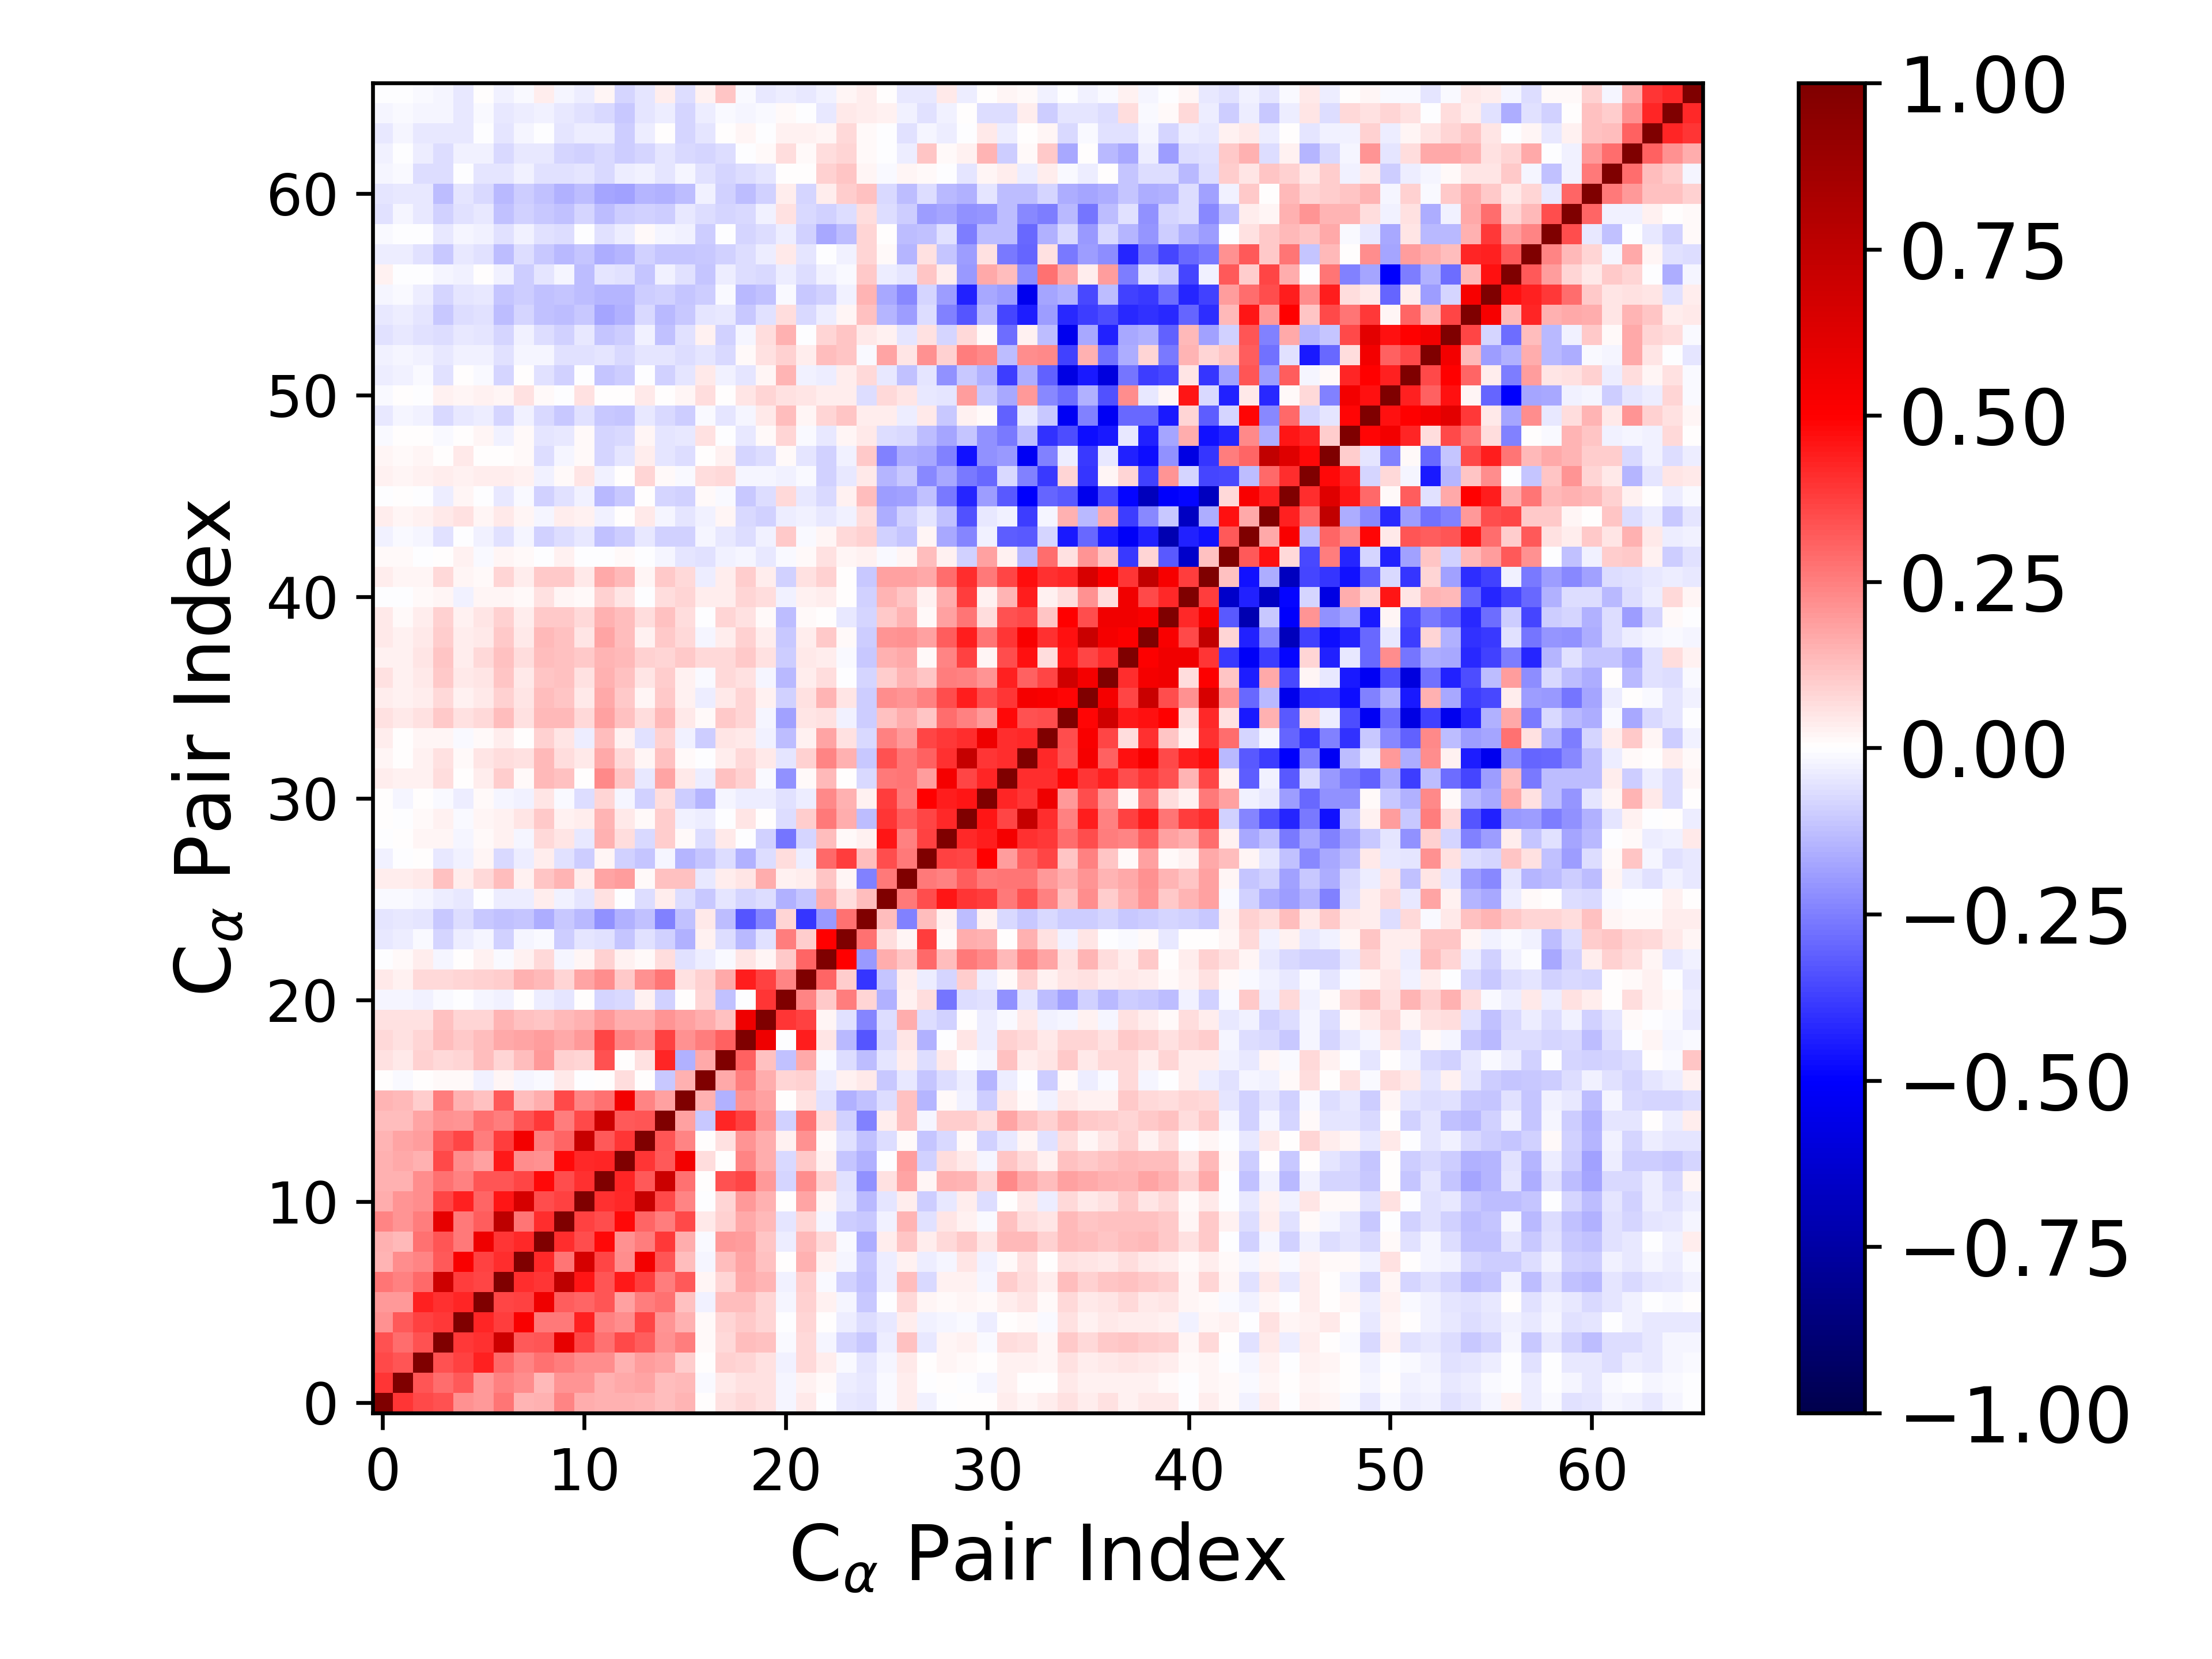

Source data for this figure (header and first rows):
1.000000000000000000e+00, 3.931414109326454853e-01, 3.581787325587755810e-01, 3.403124091029545717e-01, 2.157470652783164689e-01, 2.012166435678186815e-01, 2.710770222682883923e-01, 1.464319936478785111e-01, 1.490069129025330119e-01, 2.371125777763483655e-01, 1.576673106869949936e-01, 1.512294483006829948e-01, 1.539462387132589927e-01, 1.418165476263562874e-01, 1.253035558319784692e-01, 1.425922554891613514e-01, 4.093015829665884800e-03, 5.538440335245291279e-02, 7.226728985882328871e-02, 6.122514428566383504e-02, -2.197600543329627371e-02, 4.304599633885052706e-02, -3.297501832761554150e-03, -4.475406388479449826e-02
3.931414109326454853e-01, 1.000000000000000000e+00, 3.318771462693028140e-01, 2.862545637008699351e-01, 3.277003063648362136e-01, 1.988636411324914421e-01, 2.480309205229291603e-01, 2.215646654275711669e-01, 1.383892279996024877e-01, 2.093768271427539351e-01, 2.095434254926891726e-01, 1.550827967669029805e-01, 1.652008214224455762e-01, 1.748992545518751884e-01, 1.281140797542976995e-01, 1.396231414966368212e-01, -1.070997217431201090e-02, 4.100924311309206427e-02, 5.830566262636083241e-02, 5.803097603925511799e-02, -1.970115307703613691e-02, 2.731370427164744874e-02, 8.312583606486005638e-03, -3.321264968653077354e-02
3.581787325587755810e-01, 3.318771462693028140e-01, 1.000000000000000000e+00, 3.419258220279586813e-01, 3.684148883843578193e-01, 4.352667529738128982e-01, 2.905138408414201234e-01, 2.389705199509445932e-01, 2.777569825526031155e-01, 2.526664297161420603e-01, 2.250869104335600501e-01, 2.204721992513137274e-01, 1.556449521047706674e-01, 1.889423826262025263e-01, 1.741549448121994526e-01, 1.000792507978061630e-01, 6.592946299719070445e-03, 9.139185492184306869e-02, 8.135063895092921327e-02, 5.547483357396718051e-02, -3.041804080749377359e-02, 7.234666445491486075e-02, 3.272877749807117514e-02, -1.506372021632255455e-02
3.403124091029545717e-01, 2.862545637008699351e-01, 3.419258220279586813e-01, 1.000000000000000000e+00, 3.903496110861567336e-01, 4.008887700629620299e-01, 6.907009394024611337e-01, 3.276217567677392473e-01, 3.335339254506224371e-01, 5.925961446307445035e-01, 3.662390903182571322e-01, 2.775761612539349166e-01, 3.541296602064163968e-01, 3.142136827141927546e-01, 2.140984952125126739e-01, 2.510268583537250131e-01, 1.140452124949158791e-02, 7.674714673323092262e-02, 1.268696752939585115e-01, 1.236813478300101132e-01, -1.293027326780417374e-02, 7.554694490413363384e-02, -2.175023466279961057e-02, -8.329857673917592797e-02
2.157470652783164689e-01, 3.277003063648362136e-01, 3.684148883843578193e-01, 3.903496110861567336e-01, 1.000000000000000000e+00, 4.239503542241423450e-01, 3.800834805929134141e-01, 5.227987764912788160e-01, 2.625161958924440708e-01, 2.650515513664706280e-01, 4.300248008810696465e-01, 2.464661708026077980e-01, 2.233102273086373657e-01, 3.658194987605449255e-01, 2.109357464743792931e-01, 1.503669510678752319e-01, 1.370851713810370201e-02, 7.891675259396034592e-02, 1.037970579973890306e-01, 7.844750982945655760e-02, -7.140915493011875531e-03, 8.201687574480946707e-02, 2.309827969598158681e-03, -3.781226289063439883e-02
2.012166435678186815e-01, 1.988636411324914421e-01, 4.352667529738128982e-01, 4.008887700629620299e-01, 4.239503542241423450e-01, 1.000000000000000000e+00, 3.653550304506624213e-01, 3.746473302085942536e-01, 5.558272943625860441e-01, 3.135625844796042783e-01, 3.040562292550541557e-01, 3.284022141664403316e-01, 1.840580933457496293e-01, 2.569673323826151545e-01, 2.739894638472171184e-01, 1.177670759607819251e-01, -2.881460813471364152e-02, 1.290971218214561900e-01, 1.290834064174569418e-01, 8.450429275437919274e-02, -1.990493390109369584e-02, 8.997649927707131179e-02, 2.790863440980476465e-02, -1.966201102461745745e-02
2.710770222682883923e-01, 2.480309205229291603e-01, 2.905138408414201234e-01, 6.907009394024611337e-01, 3.800834805929134141e-01, 3.653550304506624213e-01, 1.000000000000000000e+00, 4.070295822693068555e-01, 3.926743979606563406e-01, 7.574728076112193786e-01, 4.562255787741862356e-01, 3.331397171292324044e-01, 4.509383663170329348e-01, 3.822064869777333507e-01, 2.564292423841090796e-01, 3.230681174304539383e-01, 2.291740005723344464e-02, 8.012256122780761491e-02, 1.705196562074778599e-01, 1.456255529695720807e-01, -3.003280397534066268e-02, 9.880938628383552358e-02, -8.189316470054081032e-03, -9.116651597832511889e-02
1.464319936478785111e-01, 2.215646654275711669e-01, 2.389705199509445932e-01, 3.276217567677392473e-01, 5.227987764912788160e-01, 3.746473302085942536e-01, 4.070295822693068555e-01, 1.000000000000000000e+00, 4.200841608404538019e-01, 2.682190292226851458e-01, 6.582993210205325685e-01, 3.656443936123962013e-01, 2.194784873630367117e-01, 5.456058689386338312e-01, 3.295836105217440637e-01, 1.265596024011739484e-01, -1.646015508189035623e-02, 1.286039055112589424e-01, 1.732946896877703702e-01, 1.204247818108973994e-01, 7.492351074652838124e-03, 1.520241892426921204e-01, 3.010183207211537121e-02, -1.747086970547917506e-02
1.490069129025330119e-01, 1.383892279996024877e-01, 2.777569825526031155e-01, 3.335339254506224371e-01, 2.625161958924440708e-01, 5.558272943625860441e-01, 3.926743979606563406e-01, 4.200841608404538019e-01, 1.000000000000000000e+00, 4.135825416301353585e-01, 3.482073502727939807e-01, 4.797078219075535110e-01, 2.174968142066954491e-01, 2.548551332827542759e-01, 3.899855358981515474e-01, 1.581892778984633485e-01, -1.462606763243551496e-02, 2.017830781377856764e-01, 1.912026888386827439e-01, 1.116747821202233454e-01, -3.790453606486682281e-02, 1.405678277462538150e-01, 7.186397515277478942e-02, -8.447907902158749774e-03
2.371125777763483655e-01, 2.093768271427539351e-01, 2.526664297161420603e-01, 5.925961446307445035e-01, 2.650515513664706280e-01, 3.135625844796042783e-01, 7.574728076112193786e-01, 2.682190292226851458e-01, 4.135825416301353585e-01, 1.000000000000000000e+00, 3.673589929400037923e-01, 3.469708089776575854e-01, 4.836220492364780021e-01, 3.007679447506225734e-01, 2.548005537774743479e-01, 3.520133688877175593e-01, 4.493897863500189577e-02, 9.135040083462396543e-02, 1.714715756321528728e-01, 1.358614615814253967e-01, -5.319963010862629321e-02, 7.900975955479883073e-02, -2.155628645090195902e-02, -9.461641533577552776e-02
1.576673106869949936e-01, 2.095434254926891726e-01, 2.250869104335600501e-01, 3.662390903182571322e-01, 4.300248008810696465e-01, 3.040562292550541557e-01, 4.562255787741862356e-01, 6.582993210205325685e-01, 3.482073502727939807e-01, 3.673589929400037923e-01, 1.000000000000000000e+00, 3.991528225397882879e-01, 4.152101373943767881e-01, 7.129189327670735210e-01, 3.533424024408703401e-01, 2.374216806736855201e-01, -6.347181447822546757e-03, 8.590059325543447644e-02, 2.002534738453667362e-01, 1.523647543555092243e-01, 3.234556646851525444e-03, 1.783781649859242924e-01, 2.160796088555331021e-02, -5.343125901310614989e-02
1.512294483006829948e-01, 1.550827967669029805e-01, 2.204721992513137274e-01, 2.775761612539349166e-01, 2.464661708026077980e-01, 3.284022141664403316e-01, 3.331397171292324044e-01, 3.656443936123962013e-01, 4.797078219075535110e-01, 3.469708089776575854e-01, 3.991528225397882879e-01, 1.000000000000000000e+00, 4.286592648088656254e-01, 3.212620807359177766e-01, 6.971090268300322856e-01, 2.774729454211461444e-01, 3.031893062143739721e-03, 3.386179735274665314e-01, 3.601754456179645514e-01, 1.982933744564407685e-01, -8.445351968483393035e-02, 2.213064502232532926e-01, 8.624890358548982505e-02, -5.849353986058609262e-02
1.539462387132589927e-01, 1.652008214224455762e-01, 1.556449521047706674e-01, 3.541296602064163968e-01, 2.233102273086373657e-01, 1.840580933457496293e-01, 4.509383663170329348e-01, 2.194784873630367117e-01, 2.174968142066954491e-01, 4.836220492364780021e-01, 4.152101373943767881e-01, 4.286592648088656254e-01, 1.000000000000000000e+00, 3.948894357243062370e-01, 3.240254900888787093e-01, 5.396416760945941249e-01, 6.254145579854338000e-02, 5.875487876137968149e-03, 2.418457800657300705e-01, 1.599059185250015780e-01, -7.455839840562571152e-02, 1.082855415126437321e-01, 2.761628363171251752e-02, -1.113149749975623215e-01
1.418165476263562874e-01, 1.748992545518751884e-01, 1.889423826262025263e-01, 3.142136827141927546e-01, 3.658194987605449255e-01, 2.569673323826151545e-01, 3.822064869777333507e-01, 5.456058689386338312e-01, 2.548551332827542759e-01, 3.007679447506225734e-01, 7.129189327670735210e-01, 3.212620807359177766e-01, 3.948894357243062370e-01, 1.000000000000000000e+00, 3.322621664349386661e-01, 2.346086611762846219e-01, 1.414258589851161672e-03, 5.643358048282088452e-02, 2.081229699948283496e-01, 1.622099586818743777e-01, 2.551385897625475796e-02, 2.112389237657603669e-01, 9.571718993430528705e-03, -5.482713122366428965e-02
1.253035558319784692e-01, 1.281140797542976995e-01, 1.741549448121994526e-01, 2.140984952125126739e-01, 2.109357464743792931e-01, 2.739894638472171184e-01, 2.564292423841090796e-01, 3.295836105217440637e-01, 3.899855358981515474e-01, 2.548005537774743479e-01, 3.533424024408703401e-01, 6.971090268300322856e-01, 3.240254900888787093e-01, 3.322621664349386661e-01, 1.000000000000000000e+00, 1.808911551842380394e-01, -1.029901668214613097e-01, 4.287839067855466757e-01, 3.747259936263012681e-01, 2.106229108254452087e-01, -8.750874177017184397e-02, 2.658731343018371773e-01, 6.857430766839248126e-02, -9.268019412044335714e-02
1.425922554891613514e-01, 1.396231414966368212e-01, 1.000792507978061630e-01, 2.510268583537250131e-01, 1.503669510678752319e-01, 1.177670759607819251e-01, 3.230681174304539383e-01, 1.265596024011739484e-01, 1.581892778984633485e-01, 3.520133688877175593e-01, 2.374216806736855201e-01, 2.774729454211461444e-01, 5.396416760945941249e-01, 2.346086611762846219e-01, 1.808911551842380394e-01, 1.000000000000000000e+00, 1.506953845620479238e-01, -1.485973949664035898e-01, 2.140073241915523283e-01, 1.851207359903147276e-01, 4.266256119095938361e-03, 5.817749848423239140e-02, -6.164075243723212555e-02, -1.526954331747412963e-01
4.093015829665884800e-03, -1.070997217431201090e-02, 6.592946299719070445e-03, 1.140452124949158791e-02, 1.370851713810370201e-02, -2.881460813471364152e-02, 2.291740005723344464e-02, -1.646015508189035623e-02, -1.462606763243551496e-02, 4.493897863500189577e-02, -6.347181447822546757e-03, 3.031893062143739721e-03, 6.254145579854338000e-02, 1.414258589851161672e-03, -1.029901668214613097e-01, 1.506953845620479238e-01, 1.000000000000000000e+00, 1.695015461165405579e-01, 2.546095274043738699e-01, 1.611715319013808656e-01, 8.470119813016033228e-02, 9.154370706515610467e-02, -3.478724494728094307e-02, 2.437965213253075539e-02
5.538440335245291279e-02, 4.100924311309206427e-02, 9.139185492184306869e-02, 7.674714673323092262e-02, 7.891675259396034592e-02, 1.290971218214561900e-01, 8.012256122780761491e-02, 1.286039055112589424e-01, 2.017830781377856764e-01, 9.135040083462396543e-02, 8.590059325543447644e-02, 3.386179735274665314e-01, 5.875487876137968149e-03, 5.643358048282088452e-02, 4.287839067855466757e-01, -1.485973949664035898e-01, 1.695015461165405579e-01, 1.000000000000000000e+00, 3.059611084813935733e-01, 1.201774894159337026e-01, -1.183350297481805535e-01, 1.704013215680869886e-01, -1.549873868693371105e-02, -6.338380295517581642e-02
7.226728985882328871e-02, 5.830566262636083241e-02, 8.135063895092921327e-02, 1.268696752939585115e-01, 1.037970579973890306e-01, 1.290834064174569418e-01, 1.705196562074778599e-01, 1.732946896877703702e-01, 1.912026888386827439e-01, 1.714715756321528728e-01, 2.002534738453667362e-01, 3.601754456179645514e-01, 2.418457800657300705e-01, 2.081229699948283496e-01, 3.747259936263012681e-01, 2.140073241915523283e-01, 2.546095274043738699e-01, 3.059611084813935733e-01, 1.000000000000000000e+00, 5.580024560836355230e-01, -3.571129347979271843e-03, 4.392389960255376202e-01, 4.814879655538879116e-02, -1.366100680508516851e-01
6.122514428566383504e-02, 5.803097603925511799e-02, 5.547483357396718051e-02, 1.236813478300101132e-01, 7.844750982945655760e-02, 8.450429275437919274e-02, 1.456255529695720807e-01, 1.204247818108973994e-01, 1.116747821202233454e-01, 1.358614615814253967e-01, 1.523647543555092243e-01, 1.982933744564407685e-01, 1.599059185250015780e-01, 1.622099586818743777e-01, 2.106229108254452087e-01, 1.851207359903147276e-01, 1.611715319013808656e-01, 1.201774894159337026e-01, 5.580024560836355230e-01, 1.000000000000000000e+00, 3.916996215325083686e-01, 3.716913543289892541e-01, 1.824562719289382628e-02, -6.227318673214141120e-02
-2.197600543329627371e-02, -1.970115307703613691e-02, -3.041804080749377359e-02, -1.293027326780417374e-02, -7.140915493011875531e-03, -1.990493390109369584e-02, -3.003280397534066268e-02, 7.492351074652838124e-03, -3.790453606486682281e-02, -5.319963010862629321e-02, 3.234556646851525444e-03, -8.445351968483393035e-02, -7.455839840562571152e-02, 2.551385897625475796e-02, -8.750874177017184397e-02, 4.266256119095938361e-03, 8.470119813016033228e-02, -1.183350297481805535e-01, -3.571129347979271843e-03, 3.916996215325083686e-01, 1.000000000000000000e+00, 2.362989319784114250e-01, 1.077749878730351468e-01, 2.563114646244782913e-01
4.304599633885052706e-02, 2.731370427164744874e-02, 7.234666445491486075e-02, 7.554694490413363384e-02, 8.201687574480946707e-02, 8.997649927707131179e-02, 9.880938628383552358e-02, 1.520241892426921204e-01, 1.405678277462538150e-01, 7.900975955479883073e-02, 1.783781649859242924e-01, 2.213064502232532926e-01, 1.082855415126437321e-01, 2.112389237657603669e-01, 2.658731343018371773e-01, 5.817749848423239140e-02, 9.154370706515610467e-02, 1.704013215680869886e-01, 4.392389960255376202e-01, 3.716913543289892541e-01, 2.362989319784114250e-01, 1.000000000000000000e+00, 2.970853435349887772e-01, 9.915890176119741828e-02
-3.297501832761554150e-03, 8.312583606486005638e-03, 3.272877749807117514e-02, -2.175023466279961057e-02, 2.309827969598158681e-03, 2.790863440980476465e-02, -8.189316470054081032e-03, 3.010183207211537121e-02, 7.186397515277478942e-02, -2.155628645090195902e-02, 2.160796088555331021e-02, 8.624890358548982505e-02, 2.761628363171251752e-02, 9.571718993430528705e-03, 6.857430766839248126e-02, -6.164075243723212555e-02, -3.478724494728094307e-02, -1.549873868693371105e-02, 4.814879655538879116e-02, 1.824562719289382628e-02, 1.077749878730351468e-01, 2.970853435349887772e-01, 1.000000000000000000e+00, 4.962387067991678169e-01
-4.475406388479449826e-02, -3.321264968653077354e-02, -1.506372021632255455e-02, -8.329857673917592797e-02, -3.781226289063439883e-02, -1.966201102461745745e-02, -9.116651597832511889e-02, -1.747086970547917506e-02, -8.447907902158749774e-03, -9.461641533577552776e-02, -5.343125901310614989e-02, -5.849353986058609262e-02, -1.113149749975623215e-01, -5.482713122366428965e-02, -9.268019412044335714e-02, -1.526954331747412963e-01, 2.437965213253075539e-02, -6.338380295517581642e-02, -1.366100680508516851e-01, -6.227318673214141120e-02, 2.563114646244782913e-01, 9.915890176119741828e-02, 4.962387067991678169e-01, 1.000000000000000000e+00
-4.952665269943069132e-02, -4.175125657331431317e-02, -5.289715184083743776e-02, -1.048478495770855806e-01, -6.349856388545092878e-02, -1.046259818643373168e-01, -1.189074001394270080e-01, -1.110847939448724453e-01, -1.631952274534517744e-01, -1.076849989352908765e-01, -1.329334584732184410e-01, -2.174818239768551986e-01, -1.515492457766971224e-01, -1.238605461704040678e-01, -2.454403337213181824e-01, -1.227311615920339133e-01, 4.155702893480679033e-02, -1.316428399169025654e-01, -3.282088524837950549e-01, -2.358132376633517990e-01, 7.847599350855810618e-02, -3.974047320288003338e-01, -1.998575728775185967e-01, 2.764392029046847110e-01
-1.495232729494576189e-02, -1.007127862010841549e-02, -1.886241816627035398e-02, -3.232522393867278548e-02, -4.111136034725885319e-02, -5.077482312462780825e-03, -3.900653790814224281e-02, -3.312934712611240173e-02, 3.277070193564227130e-02, -3.076896702619550186e-02, -4.999975311169651410e-02, 6.007706406378962583e-02, -5.380469568744387227e-03, -6.488558226342977520e-02, 3.875899139908339786e-02, -7.027105293127498820e-02, -1.024471305152189066e-01, -5.237903513193258725e-02, -7.886771042821243138e-02, -6.884130236161761784e-02, -1.509887024857727855e-01, -1.106190117861161198e-01, 1.572073822594153847e-01, 6.267606789519444832e-02
3.844719843486933686e-02, 3.321003566806779439e-02, 4.549691190783109601e-02, 1.195855414614505896e-01, 3.820137336981688919e-02, 7.477485903989153360e-02, 1.264834452989054281e-01, 2.598230658583437422e-02, 1.097786703444966067e-01, 1.422063542531934732e-01, 3.681438283601274480e-02, 1.761490345941888469e-01, 1.940385078917654382e-01, 1.096974822240199578e-02, 1.246287406270424891e-01, 1.210267111179934851e-01, -4.208901543335982071e-02, 3.429404636089966596e-02, 5.415109518852384562e-02, 1.574501831040410471e-01, 2.635261182321012655e-02, 3.623896845746745615e-02, 1.124875850982638564e-01, 2.112189820063589338e-02
-2.395849417653246605e-02, -4.759320243729488024e-03, 2.412775200560515493e-03, -4.271516177306564077e-02, -2.959933773344767399e-02, 1.635516961499278513e-02, -7.352172773805581985e-02, -3.424561916019858848e-02, 3.432048631482762652e-02, -6.129677137852079100e-02, -9.675144624250478498e-02, 1.811866049653764257e-02, -9.159056456060213347e-02, -1.108357455044371442e-01, -1.586219783789039744e-02, -1.431353579001894694e-01, -1.102465004038473695e-01, -6.616446326460857785e-02, -1.526278479233338647e-01, -6.755929332274215882e-02, 6.712925272829357859e-02, -3.462943182894911293e-02, 2.967277567261518145e-01, 3.766248337897358245e-01
-5.648727867979673467e-03, 5.273445886855913879e-04, 1.797479067189079738e-02, 2.289421455407216963e-02, -2.088865640285596931e-02, 7.983183419545765783e-03, 2.986911550044370200e-02, -1.650879974697160024e-02, 7.382152353432404335e-02, 5.020307396638343939e-02, -3.915738738534894209e-02, 1.497648432436629595e-01, 6.814214360278007809e-02, -7.398222647608608538e-02, 9.886212252525804212e-02, 1.283659066144153017e-02, -6.741044359297830579e-02, 4.545806253782064266e-02, -4.510180041156461837e-03, -8.863613077646871619e-02, -2.660974158105074427e-01, -8.510280063161042297e-02, 1.324831469980018994e-01, 1.548509878471639525e-02
3.481517373205131240e-03, -7.062524833498631804e-03, 8.931575713440637054e-03, 3.049510460937585390e-02, -9.843950605471180754e-03, 2.144188543433666119e-02, 2.584435473598276772e-02, 5.400976792305236390e-02, 1.072693379123370733e-01, 2.715979284839107125e-02, 3.327547562232898576e-02, 1.414571243185796801e-01, 4.460340366145804092e-02, 1.169549613449966802e-02, 9.678660186722819192e-02, -2.515324112147750146e-02, -3.738093348780420488e-02, -4.276141626033656568e-04, 4.909535664548651118e-02, 6.199170218901577795e-03, -6.422199638807193911e-02, 9.846242413478580036e-02, 2.611089398183518151e-01, 1.576690979653306290e-01
3.955385359704989383e-03, -2.264202741290468474e-02, 9.827317224917050606e-04, -1.414557770713422737e-02, -3.761710019500529717e-02, 9.013913631504732321e-03, -1.898592588229084180e-02, -2.422284444085770830e-02, 5.238701269433175545e-02, -9.530390053129209060e-03, -6.496567859860973015e-02, 8.288805310535139748e-02, -1.569662381233511567e-02, -8.657399620326143574e-02, 6.606781166506585368e-02, -1.007628944229221057e-01, -1.416945105173720576e-01, -1.756201857622079893e-02, -3.802911843279867254e-02, -3.640224110700224919e-02, -6.169053244680566123e-02, -3.475694904372086252e-02, 2.304459671932564679e-01, 1.533664092945525581e-01
3.652630782012566274e-02, 3.005739399409545348e-02, 2.966517832728082782e-02, 6.864386082745092821e-02, 5.713878575852872690e-03, 3.736569280461300019e-02, 9.464922374576544006e-02, 1.220504718383564995e-02, 1.350023491100062756e-01, 1.181826470318988603e-01, 1.071601940640677479e-03, 2.282120080856220312e-01, 1.122656488204887976e-01, -4.349233846579730195e-02, 1.753315301361766387e-01, 4.595748180426743185e-02, -3.516712105071642669e-02, 1.236255744223056091e-01, 9.351179848756585589e-02, -8.332922826727333712e-03, -2.132882488117956443e-01, 1.110197413936836464e-02, 1.348657951422233270e-01, 4.012279352160328348e-03
1.740487818457038538e-02, 5.495536936520918625e-03, 2.428168273128760227e-02, 6.100766183442642154e-02, 1.065186703106269644e-02, 5.000794891656081681e-02, 6.597551890285691112e-02, 5.899036028389650216e-02, 1.385611265399207259e-01, 6.994037923749123198e-02, 4.372764795058873416e-02, 1.671965911303681385e-01, 7.126201353988557974e-02, 1.724686764298967445e-02, 1.200923885631140914e-01, 1.003703569709233669e-02, -9.944299937754831446e-04, 3.374781178566989281e-02, 7.484123844076903675e-02, 4.311790298222831913e-02, -4.769404231626912100e-02, 9.077977016906108032e-02, 2.398017312778208676e-01, 1.536169948551151243e-01
3.528612804344218035e-02, 3.746801671349565908e-03, 2.027376855844802844e-02, 2.001321181326533305e-02, -1.106453850100572699e-02, 1.163186159837607987e-02, 3.826127713812886577e-02, 5.305915448770872050e-04, 9.074331692046315456e-02, 5.308413617534842033e-02, -3.199920698335353281e-02, 1.292928199854700699e-01, 2.487956303322405929e-02, -5.729965787065416372e-02, 9.366695466269074621e-02, -2.405253639705240767e-02, -9.651771406022757738e-02, 4.877993959611880842e-02, 4.161817136950375640e-02, -3.037060157639587601e-02, -1.288687625092893030e-01, 2.520936072304277506e-02, 1.750089980543337309e-01, 6.162878618859220226e-02
5.835712303403104567e-02, 4.631608917806954301e-02, 6.201323445229205145e-02, 1.052777109461108529e-01, 5.853141096941304883e-02, 7.289528068499794011e-02, 1.264764108976885737e-01, 6.071335791714602831e-02, 1.355312537986987365e-01, 1.359672903283311585e-01, 7.716921786617893242e-02, 1.812952060397619025e-01, 1.185518028867936641e-01, 6.520575310957295312e-02, 1.364904433343772927e-01, 4.631464026182939564e-02, 1.006494880253594459e-02, 1.056145490277423382e-01, 8.326585561892684006e-02, -1.903103194223676117e-02, -1.828573463064908367e-01, 5.038859279270011676e-02, 5.767002705685340264e-02, -2.950755052454162239e-02
3.668605177890933017e-02, 2.574024043239781304e-02, 3.486737358516477092e-02, 7.169502898564872329e-02, 2.800804932418892237e-02, 4.111278682323361855e-02, 9.360219006976462641e-02, 4.924665941783869932e-02, 1.281506317554059471e-01, 1.099121180286323773e-01, 4.409146803395758152e-02, 1.700379785486342277e-01, 1.063487839116948469e-01, 1.717737074849726847e-02, 1.036284677204018512e-01, 3.123384926184226765e-02, -3.389202684214032840e-02, 3.912488374206355563e-02, 8.128195461167425639e-02, 2.784850479367265499e-02, -8.945777090779018226e-02, 6.161745804320825637e-02, 1.469833691091039229e-01, 5.296863527501524671e-02
5.765107558036835361e-02, 2.790339069143486783e-02, 4.591121815058815669e-02, 1.087023145625648501e-01, 4.288027683633543335e-02, 5.293133263978477832e-02, 1.159169131749681891e-01, 3.976419121304714671e-02, 1.135301641953358615e-01, 1.236361747112877940e-01, 5.860432014419114655e-02, 1.541229921184787133e-01, 1.196263971299100087e-01, 5.125063216517498910e-02, 9.543637396000748119e-02, 2.954037049776448917e-02, -1.363559426427585208e-02, 7.456309896848752061e-02, 5.578313833872908245e-02, -1.726234919250588251e-02, -1.402530887003659299e-01, 3.603070825847538849e-02, 6.778502006003225833e-02, -5.950080972536776107e-04
3.077643236272070704e-02, 3.021663960619045547e-02, 4.689846601465001014e-02, 1.129358824296127356e-01, 3.554144257144088020e-02, 7.155021396662812616e-02, 1.191023701848957089e-01, 6.663020186748598583e-02, 1.275710779340880618e-01, 1.249576497182978974e-01, 1.023842472174734536e-01, 1.428520049852633478e-01, 1.373327572624831738e-01, 9.061247907044760186e-02, 8.574072760516550373e-02, 1.022261686716464807e-01, 7.390288077640837228e-02, 7.298354537021504995e-02, 1.022171538787658845e-01, 5.755344593486826088e-02, -9.775840842318915536e-02, 4.573717645773582585e-02, 3.194121803784459590e-02, -1.427116931628215693e-02
4.250781386916850646e-02, 2.783024800822346198e-02, 3.992893012450989682e-02, 9.457105421677221291e-02, 3.248345652629844316e-02, 4.640281031139707746e-02, 1.031086997920599296e-01, 4.572310338664728468e-02, 1.361953747209335153e-01, 1.243042943457468019e-01, 5.463147162782017868e-02, 1.734468088651428264e-01, 1.325819847861323675e-01, 3.057037470303966206e-02, 1.030866974066735192e-01, 7.719548721859001428e-02, -2.052569295074669481e-02, 3.685139786405420420e-02, 8.770986733634046628e-02, 3.580050809404777129e-02, -1.030222472583174342e-01, 3.614818248083578878e-02, 1.035468691493909160e-01, 1.516966843711770908e-02
4.017820157933123248e-02, 1.472086177041851199e-02, 3.372178753944427010e-02, 9.221007911243297994e-02, 2.703036703378509584e-02, 4.831534766782265983e-02, 9.008367979411642523e-02, 3.718308062362454813e-02, 1.046461237054642363e-01, 1.017474803110695464e-01, 7.054919833197989543e-02, 1.550867020435053312e-01, 1.305153165442752838e-01, 6.325512068308149216e-02, 1.185228994034829564e-01, 6.607370111476967844e-02, -1.175983232668853821e-03, 8.395231020039048420e-02, 6.070084176748383881e-02, 7.974400246574326473e-03, -1.315542226744986221e-01, 9.077421012432081854e-03, 5.250856111235336840e-03, -4.649525208469612592e-02
-3.690512575421830803e-03, -4.486499972494065549e-04, 9.337287121625219982e-03, 2.193231043673855157e-02, -2.368326350017584472e-02, 1.758565419229202176e-02, 1.646910197571485601e-02, 1.170362375190121124e-02, 6.092837341742237539e-02, 2.280143228815621412e-02, 1.536247374149825318e-02, 9.214200959996569906e-02, 4.788352011146636972e-02, -3.277726185831104314e-03, 6.718693724728548589e-02, 7.927936231159811442e-02, 3.448558804799765204e-02, 3.612833721997664449e-02, 7.948004914151450551e-02, 6.288474273594517328e-02, -2.746640964423851389e-02, 2.574575004671822778e-02, 3.160095274038383223e-02, 3.421072462529795109e-04
3.138075617863149425e-02, 2.125900541227358775e-02, 2.226302148858197785e-02, 7.561647008627926658e-02, 2.224206922052538934e-02, 1.370936435499624934e-02, 8.130587326539250037e-02, 3.494210930758257644e-02, 1.068004086410722087e-01, 1.060135200884653045e-01, 4.623745521611476866e-02, 1.666784936735304923e-01, 1.345795766531407978e-01, 2.011701764038166182e-02, 1.055741413287372282e-01, 7.299678349697509561e-02, -3.319486929489071092e-02, 3.508915315890599046e-02, 9.964943079602982257e-02, 3.524043810523932313e-02, -9.152113251291704721e-02, 5.540289466471644275e-02, 9.363948293537260881e-02, 3.169837083464317057e-03
1.334635801529155362e-02, 1.085691171955146736e-02, -2.907615427492841152e-03, 6.700576443313041412e-03, 3.050384571149715798e-02, -1.533021641646203741e-02, 1.611960067857253279e-02, 8.443178024672863546e-03, -2.767319293650688690e-03, 2.523895457624936514e-02, -1.640957843124707166e-03, -3.028083595222731770e-03, 1.367486182935844993e-02, -2.962843573462552779e-03, -1.584904893982751889e-02, -5.153500949522702573e-02, -6.199033550720021990e-02, -2.817026670918876263e-02, -1.865749568523605156e-02, -4.021343702284226745e-02, -1.555802901176766770e-02, 1.065633560210581081e-02, 6.199679703482023629e-02, 2.316459089177669989e-02
-2.692061234482752072e-02, -1.305270076414247540e-02, -1.838037844970547702e-02, -5.601021004142466009e-02, -7.023010393428253187e-03, -2.898846321812358767e-02, -5.497912051334163941e-02, -2.094653662737043856e-02, -9.070697172476308023e-02, -6.472154128436709286e-02, -4.625780675860595437e-02, -1.248436357194321056e-01, -9.639116385974397239e-02, -3.923704137275280807e-02, -8.697376048464874887e-02, -9.125333429221603454e-02, -1.917928299088071317e-02, -4.532843238677228964e-02, -6.933428610186689878e-02, -3.075434245803103372e-02, 1.040605598884846161e-01, -8.204312029530017383e-03, 2.092975591806251617e-02, 7.646767602371880301e-02
3.835607292796583412e-02, 2.245387050084680230e-02, 2.849046632633470133e-02, 3.975785157120634988e-02, 5.790660500939154992e-02, 2.117795674703275982e-02, 4.175012499755727940e-02, 2.030921751897776448e-02, -2.171588080994153389e-02, 3.152986296725462240e-02, 2.551121195138332520e-02, -2.441164488644401512e-02, 4.030627676371343433e-04, 4.486393664798043329e-02, -1.598987763062379927e-02, -5.137379989401091168e-02, -2.399598165665976432e-02, 1.693804055643900741e-02, -7.071666779888786947e-02, -8.843532491440750376e-02, -3.275357708109453980e-02, -3.013506324010441564e-02, -4.572804445057055550e-02, -3.065344021573980157e-02
-1.719871375342974570e-03, 4.578105168677014045e-03, -4.578672981888644820e-04, -3.280375061456162339e-02, 1.823778895174299128e-02, -2.064916031634706980e-03, -4.413429638091494883e-02, -1.033838662811346898e-02, -9.312399395358852972e-02, -6.207900844418824671e-02, -2.398712967063694815e-02, -1.364723905188584274e-01, -1.039166842110359756e-01, 3.265946543758902528e-03, -8.275243819242118770e-02, -9.088846572719486150e-02, 1.395452665688187883e-02, -8.921230064556676456e-03, -1.091782263165488182e-01, -6.385764810510753675e-02, 7.191640603822270494e-02, -4.410461690951161112e-02, -7.141834108666990366e-02, 2.425589195177965326e-02
2.393035721599080096e-02, 1.987527654792087262e-02, 2.694338826313716351e-02, 3.669537342797093288e-02, 3.025994837364350681e-02, 3.432530477671121016e-02, 3.431063511059929960e-02, 2.750305804674787677e-02, -3.040953321260976561e-02, 9.637993600349073486e-03, 5.240091598185028093e-02, -2.783754186506760125e-02, 1.625366199575950868e-03, 8.502678552210045371e-02, 1.310757134476413927e-02, -1.380679477382411140e-02, 6.697863993820966921e-02, 7.081509789927227516e-02, -2.156018531683624034e-02, -2.175050841372225957e-02, -2.654990360563358118e-02, -9.421300153403056390e-03, -8.970802258084763225e-02, -3.945136268294857640e-02
1.859644703872521607e-02, 1.264021316905315079e-02, 2.124673062338131718e-02, 4.499041331293499209e-03, 4.230466261568997799e-02, 3.975644868316038395e-03, 4.765260829773299012e-03, 9.414624316014039498e-03, -6.447643318261632450e-02, -1.625189817561750738e-02, 9.103338398955024280e-03, -8.044544979511430993e-02, -5.301344107722665705e-02, 3.468246852680039599e-02, -5.204574022723156695e-02, -6.774853151962512143e-02, 4.984831908878369598e-03, 2.722677655761405677e-02, -7.815973924565548792e-02, -6.816402570462014310e-02, 1.034252283143019015e-02, -4.943300112127808205e-02, -8.897425890484263189e-02, -2.657933462399060184e-02
-1.398965670095159153e-02, 3.125257467687606299e-03, 3.952033505217090472e-04, -1.117955662650694550e-02, 1.873703020713539391e-03, 1.627006782889359876e-02, -2.450104308490171773e-02, 8.559401477387722570e-03, -4.924501905398864787e-02, -4.684441196767936966e-02, 1.081457051639799112e-02, -8.521084722299383796e-02, -7.298502379030699649e-02, 2.190490383834003268e-02, -5.041429305616264983e-02, -4.558230076299353561e-02, 5.847492616985329461e-02, -4.739941723878770413e-03, -4.074739950495776669e-02, 1.363460062890691632e-02, 8.433632355717769757e-02, -1.071399997567621179e-02, -4.468075887218823233e-02, 2.140182976922773775e-02
-4.064926052681430008e-02, -2.139169417915624816e-02, -2.850602676089379270e-02, -7.295481323256490513e-02, -4.452443845405699985e-02, -3.656606796841433554e-02, -8.070437608185539180e-02, -2.504168281899048568e-02, -7.090995465262017738e-02, -1.024036721120502730e-01, -6.131947988059850696e-02, -1.065785090699589016e-01, -1.112170035633474885e-01, -4.607056094880798008e-02, -7.809838693092549522e-02, -1.002254046264882681e-01, -1.429093866245655445e-02, -5.106835410735588443e-02, -2.072309616900963949e-02, 4.298885590021215425e-02, 1.316584942550172443e-01, 2.031463559663021501e-02, 8.570431727740622507e-02, 1.145133511860632197e-01
-1.139262259420216646e-02, 5.087377827103842579e-03, -1.696350677715360291e-03, 2.470385028029411373e-02, 1.643971977427628392e-02, 2.442448867210535168e-02, 1.755792726985366814e-02, 5.533929585019350950e-02, 1.157132100665032685e-02, -3.421207838638602901e-03, 5.546012981540990316e-02, 6.546979660725882506e-03, 1.247509561309857046e-03, 4.430218627666873688e-02, 2.940522609869957588e-03, 1.826056420079628234e-02, 6.606975910154098963e-02, 4.647851303860281273e-03, 5.289794473056030899e-02, 8.300801775688301798e-02, 6.218360980192021853e-02, 4.770277519114690667e-02, 3.311078774013138937e-02, 3.806155595818367515e-02
-3.380581328724641815e-02, -2.556132548223896683e-02, -9.985618208785646682e-03, -5.948124353235682837e-02, 2.861968109916454301e-04, -9.197144697263600135e-03, -8.008181624645289987e-02, 4.094944117668756350e-03, -5.780024272298628363e-02, -8.969120412221044669e-02, -7.035754163607936193e-03, -1.105054633713782736e-01, -9.407700317847787763e-02, -4.304386883433013048e-04, -9.133647167025571445e-02, -5.446868286860519215e-02, 4.142054699985487504e-02, -2.809350259082182485e-02, -5.002153051979534720e-02, 2.244787285771276605e-02, 1.447377016324114529e-01, -2.806834773368743763e-02, -3.187514968043857200e-02, 3.168503061535701826e-02
-2.656069073182551823e-02, -2.066582215603792599e-02, -2.562881087607131805e-02, -4.565991454017667012e-02, -2.542941646084161816e-02, -2.424341698902545209e-02, -5.971918514921866622e-02, -2.193101595778402038e-02, -2.053169766884593156e-02, -5.590252219777139264e-02, -5.900932781996539450e-02, -5.215340995326510354e-02, -7.612720875985504176e-02, -5.457833199936877600e-02, -4.741194817542160322e-02, -6.676615868834082090e-02, -5.208783456371559456e-02, -7.162133492239432242e-02, 1.476776595140063750e-02, 5.848957162264714627e-02, 9.075177133754225300e-02, 3.674049099451148076e-02, 1.307032957037766729e-01, 1.097408915170790672e-01
-6.096257558681612149e-02, -4.077366349304669541e-02, -6.120311166787160279e-02, -6.719205500884035953e-02, -4.285129882017093411e-02, -5.168529229617772891e-02, -8.019827440760064763e-02, -2.386982613052609711e-02, -6.581880865509739942e-02, -8.854220963603173788e-02, -4.106100159530405580e-02, -1.140248560211751527e-01, -9.793059764567849101e-02, -2.821971687013662827e-02, -1.178020035278480454e-01, -5.935848888096161707e-02, 2.441139193726766382e-02, -9.162439140036324203e-02, -1.784479275060129114e-02, 6.449908736622639305e-02, 1.506685456398761391e-01, -6.113675475888370433e-04, 8.297980485938051542e-02, 1.170432620280003333e-01
-4.411891055424321112e-02, -3.292100401659547176e-02, -5.219202718893006104e-02, -1.058257048343230339e-01, -6.817697866961239250e-02, -5.537027773573888201e-02, -1.284820342136283322e-01, -7.995611655983932142e-02, -1.202513274967205309e-01, -1.288143797744873142e-01, -1.069940601243295486e-01, -1.788948974212601628e-01, -1.521420888397851112e-01, -7.675325142894151575e-02, -1.337707839407633326e-01, -1.064362961434087568e-01, -4.885393723873227012e-02, -4.110043407401280102e-02, -1.076650951841823106e-01, -5.818877148904722657e-02, 6.596731269205741155e-02, -7.256031575769017472e-02, -3.639547023091283667e-02, 2.329102798381975023e-02
-2.136381896733974967e-02, -8.003594088522771738e-03, -3.199838895181988246e-02, -8.412644487592339793e-02, -5.226932068427993239e-02, -4.212595800813700303e-02, -1.117737941245574851e-01, -9.753765200087999299e-02, -1.208678345927209768e-01, -1.164668780505985352e-01, -1.306134819447425932e-01, -1.459867600738578297e-01, -1.446368419971683639e-01, -1.007744200017316044e-01, -9.244619044629708016e-02, -1.130984902906887052e-01, -9.504975925233247191e-02, -1.388797602629504753e-02, -1.333317825907181509e-01, -1.235730436000405386e-01, -9.484324677836466350e-03, -1.021964861220376747e-01, -9.105738044457269142e-02, -2.481766941485029701e-02
2.366462687541089419e-02, -2.355435110731244827e-03, -1.428021986510735969e-03, -1.629254319249784366e-02, -2.364343235809201679e-02, 1.493124463229266547e-03, -2.560467250185484434e-02, -9.666080059955381443e-02, -4.693509206261463340e-02, -2.199422999445257293e-02, -1.298509030013000609e-01, -5.251973729144041036e-02, -5.960054210022786014e-02, -1.136142835837911508e-01, -2.812257039466118519e-02, -5.536502964503409868e-02, -1.133915183845236180e-01, -3.467904071910871827e-02, -6.950713015059165056e-02, -7.595787142458547414e-02, -3.410607570162779711e-02, -6.479001377003114348e-02, -2.663095197913646628e-02, -1.232072852565477966e-02
-3.742017236454038553e-02, -3.155117567635618014e-02, -5.555672242472813743e-02, -1.057380726300980872e-01, -4.536072206921626382e-02, -5.823154421231371836e-02, -1.250264620715394182e-01, -6.838187460240044424e-02, -1.085768123574497868e-01, -1.366292898855853699e-01, -1.096576745017770610e-01, -1.634896272125021532e-01, -1.438559128124105302e-01, -9.015167840389154419e-02, -1.111335367078512271e-01, -1.104947788291678751e-01, -1.023074595893865846e-01, -8.875571988724689776e-02, -6.916677313604611965e-02, -3.219723692191218262e-02, 4.144787751519232732e-02, -5.170634952000120049e-02, -4.905622648945667276e-03, -2.926219928374366661e-02
-1.340415742124299869e-02, -5.852632713278998339e-03, -6.353650691817845815e-03, -4.304498813491237919e-02, -2.324667231215355942e-02, -2.801055011850168974e-02, -6.041268578967848996e-02, -2.904470245881759366e-02, -5.724021668434738086e-02, -6.747287959090594867e-02, -6.030676121638190411e-03, -5.729715524719024983e-02, -3.550346569177881967e-02, 1.108156805741421398e-02, -1.797843098409557944e-02, -2.927585102652625546e-02, -9.825823873717910717e-02, -1.311756624926351845e-03, -7.936210476286754967e-02, -6.432119267675040497e-02, -3.206485847097320652e-02, -9.369587947283121443e-02, -1.683477322682633559e-01, -1.261982666092864580e-01
-5.566220608145527188e-02, -2.012062738774610116e-02, -3.927855643465373581e-02, -9.140369852823648777e-02, -5.839855025579984704e-02, -4.093456310428946615e-02, -1.197637664165202981e-01, -8.860730450533917113e-02, -1.084109151548342254e-01, -1.249114855226980680e-01, -7.898403754914876118e-02, -1.264207745284979811e-01, -9.959008844358911705e-02, -8.666597142630681760e-02, -1.004923981305484437e-01, -3.970761025239107761e-02, -6.713435475466153490e-02, -7.898842432683959858e-02, -7.087811747426503439e-02, -2.632368968011435453e-02, 5.753170923697878414e-02, -7.622495754042397931e-02, -9.221473953939597623e-02, -6.696951204104154010e-02
-5.198693248551893020e-02, -4.066132708615771002e-02, -4.174101594486516464e-02, -1.291504833685905573e-01, -5.012645580000681805e-02, -7.438694157202639656e-02, -1.380527145199237915e-01, -9.376680357007723121e-02, -1.238784414860969185e-01, -1.550030359466283703e-01, -1.301070567799571531e-01, -1.771693741371219988e-01, -1.861780005493460233e-01, -1.412917438877056286e-01, -1.557597278038584665e-01, -1.299575104870297759e-01, -3.097044991437379949e-02, -8.836223286275389499e-02, -1.264065327797283811e-01, -9.059069156001567369e-02, 3.162112266895816814e-02, -7.861986852595899411e-02, 3.201483328743112006e-02, 1.002434818522283805e-01
... 5 more rows
